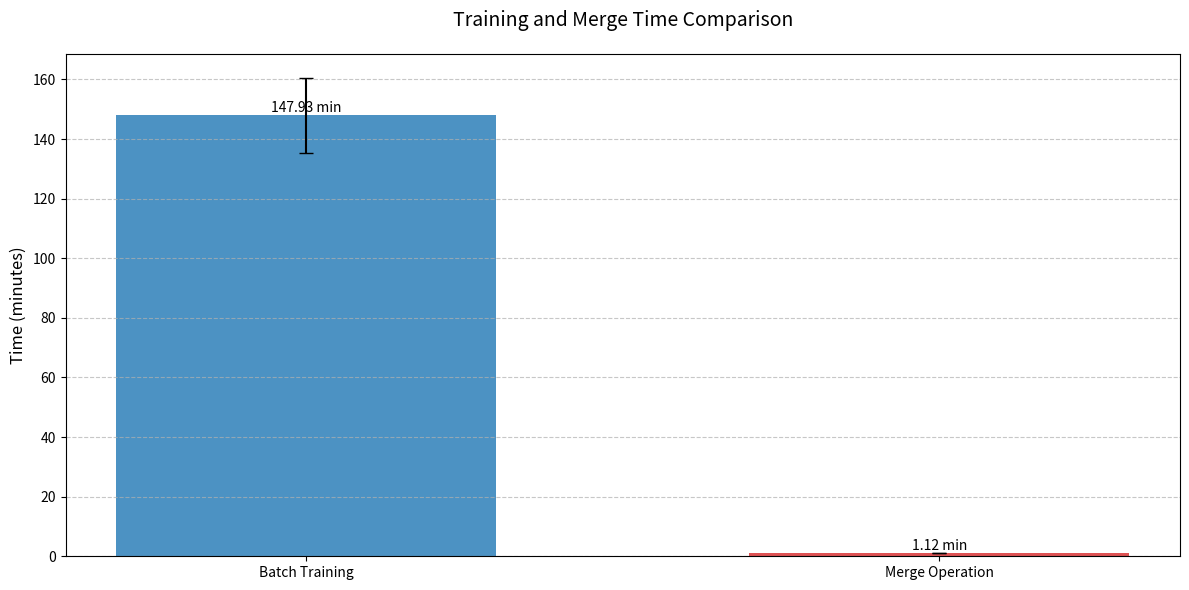

Python code for this plot:
import matplotlib.pyplot as plt
import numpy as np
import json

def create_time_comparison_plot():
    # Load and process the timing data
    data = {
        "batch": {
            "training_time": [
                9947.459701776505,
                8374.72041964531,
                8306.029932975769
            ]
        },
        "simultaneous_merge": {
            "merge": {
                "time": [
                    65.97392106056213,
                    68.56961226463318,
                    67.56850290298462
                ]
            }
        }
    }
    
    # Extract timing data
    batch_times = data["batch"]["training_time"]  # in seconds
    merge_times = data["simultaneous_merge"]["merge"]["time"]  # in seconds
    
    # Convert to minutes for better readability
    batch_times_min = [t/60 for t in batch_times]
    merge_times_min = [t/60 for t in merge_times]
    
    # Calculate averages
    avg_batch = np.mean(batch_times_min)
    avg_merge = np.mean(merge_times_min)
    
    # Create bar plot with improved styling
    plt.figure(figsize=(12, 6))
    bars = plt.bar([0, 1], 
                  [avg_batch, avg_merge],
                  color=['#1f77b4', '#d62728'],
                  alpha=0.8,
                  width=0.6)
    
    # Customize plot appearance
    plt.title('Training and Merge Time Comparison', fontsize=14, pad=20)
    plt.ylabel('Time (minutes)', fontsize=12)
    plt.xticks([0, 1], ['Batch Training', 'Merge Operation'], fontsize=10)
    
    # Add value labels on top of each bar
    for bar in bars:
        height = bar.get_height()
        plt.text(bar.get_x() + bar.get_width()/2., height,
                f'{height:.2f} min',
                ha='center', va='bottom')
    
    # Add grid for better readability
    plt.grid(True, linestyle='--', alpha=0.7, axis='y')
    
    # Add error bars showing the range of values
    batch_std = np.std(batch_times_min)
    merge_std = np.std(merge_times_min)
    plt.errorbar([0, 1], [avg_batch, avg_merge],
                yerr=[batch_std, merge_std],
                fmt='none', color='black', capsize=5)
    
    # Adjust layout
    plt.tight_layout()
    
    # Save plot with high resolution
    plt.savefig('time_comparison.png', dpi=300, bbox_inches='tight')
    plt.close()
    
    # Print detailed statistics
    print("\nDetailed Statistics:")
    print("\nBatch Training:")
    print(f"Average: {avg_batch:.2f} minutes ({avg_batch*60:.2f} seconds)")
    print(f"Standard Deviation: ±{batch_std:.2f} minutes")
    print(f"Range: {min(batch_times_min):.2f} - {max(batch_times_min):.2f} minutes")
    
    print("\nMerge Operation:")
    print(f"Average: {avg_merge:.2f} minutes ({avg_merge*60:.2f} seconds)")
    print(f"Standard Deviation: ±{merge_std:.2f} minutes")
    print(f"Range: {min(merge_times_min):.2f} - {max(merge_times_min):.2f} minutes")

if __name__ == "__main__":
    create_time_comparison_plot()
